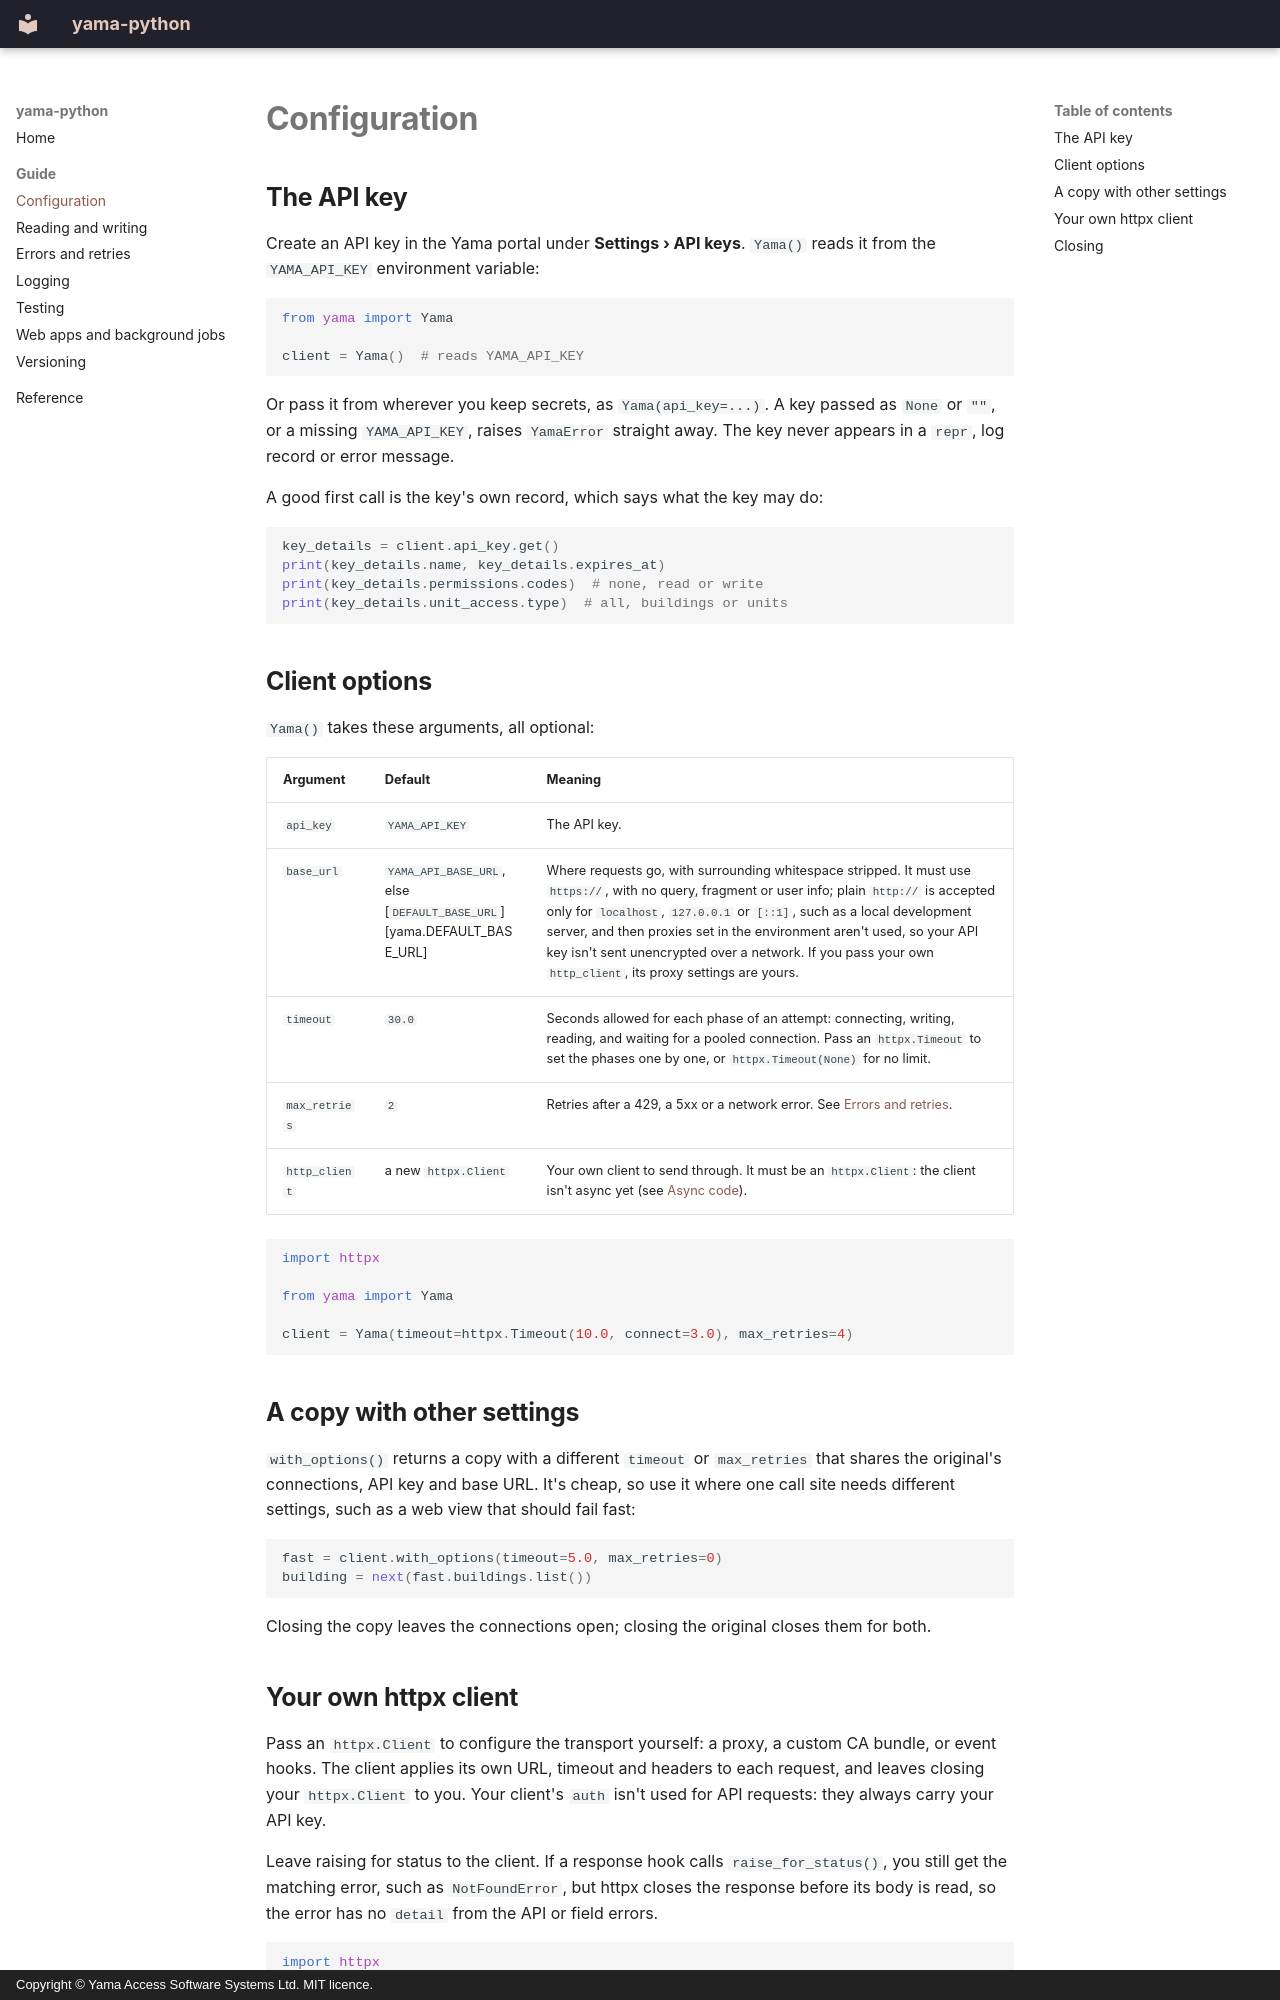

repository: YASS-Ltd/yama-python · page: configuration/index.html · generator: mkdocs · copyright: Copyright © Yama Access Software Systems Ltd. MIT licence.

# Configuration

## The API key

Create an API key in the Yama portal under **Settings › API keys**. `Yama()` reads it from the `YAMA_API_KEY` environment variable:

```python
from yama import Yama

client = Yama()  # reads YAMA_API_KEY
```

Or pass it from wherever you keep secrets, as `Yama(api_key=...)`. A key passed as `None` or `""`, or a missing `YAMA_API_KEY`, raises `YamaError` straight away. The key never appears in a `repr`, log record or error message.

A good first call is the key's own record, which says what the key may do:

```python
key_details = client.api_key.get()
print(key_details.name, key_details.expires_at)
print(key_details.permissions.codes)  # none, read or write
print(key_details.unit_access.type)  # all, buildings or units
```

## Client options

`Yama()` takes these arguments, all optional:

| Argument | Default | Meaning |
|---|---|---|
| `api_key` | `YAMA_API_KEY` | The API key. |
| `base_url` | `YAMA_API_BASE_URL`, else [`DEFAULT_BASE_URL`][yama.DEFAULT_BASE_URL] | Where requests go, with surrounding whitespace stripped. It must use `https://`, with no query, fragment or user info; plain `http://` is accepted only for `localhost`, `127.0.0.1` or `[::1]`, such as a local development server, and then proxies set in the environment aren't used, so your API key isn't sent unencrypted over a network. If you pass your own `http_client`, its proxy settings are yours. |
| `timeout` | `30.0` | Seconds allowed for each phase of an attempt: connecting, writing, reading, and waiting for a pooled connection. Pass an `httpx.Timeout` to set the phases one by one, or `httpx.Timeout(None)` for no limit. |
| `max_retries` | `2` | Retries after a 429, a 5xx or a network error. See [Errors and retries](errors.md). |
| `http_client` | a new `httpx.Client` | Your own client to send through. It must be an `httpx.Client`: the client isn't async yet (see [Async code](web-apps-and-jobs.md#async-code)). |

```python
import httpx

from yama import Yama

client = Yama(timeout=httpx.Timeout(10.0, connect=3.0), max_retries=4)
```

## A copy with other settings

`with_options()` returns a copy with a different `timeout` or `max_retries` that shares the original's connections, API key and base URL. It's cheap, so use it where one call site needs different settings, such as a web view that should fail fast:

```python
fast = client.with_options(timeout=5.0, max_retries=0)
building = next(fast.buildings.list())
```

Closing the copy leaves the connections open; closing the original closes them for both.
